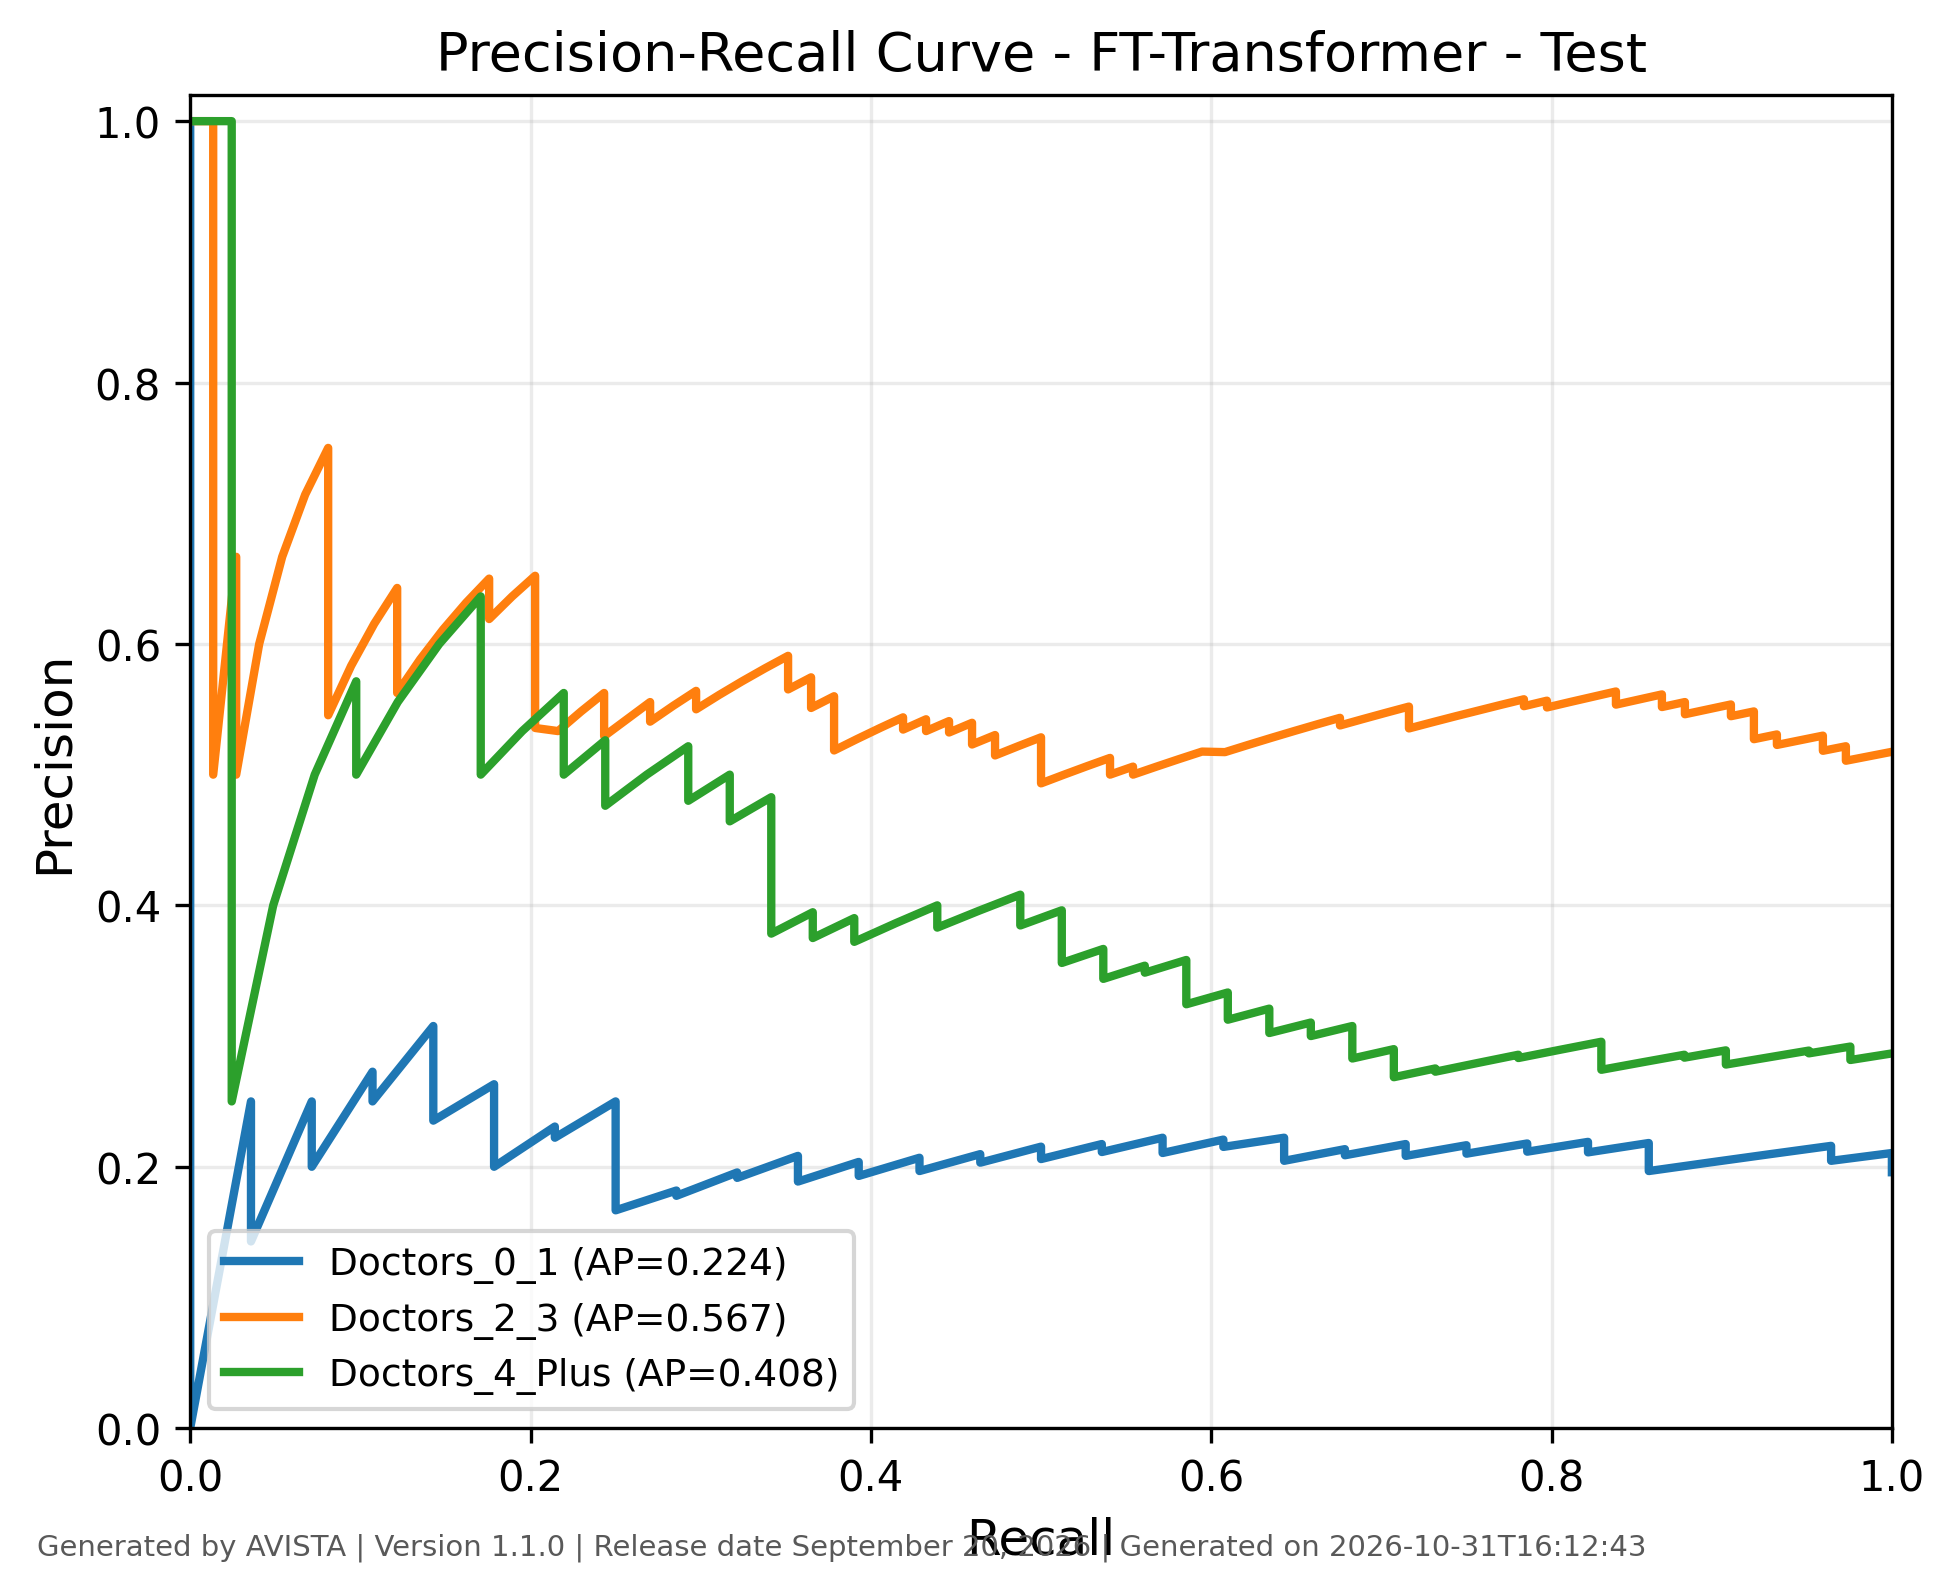

Values plotted in this chart, from the file beside it:
class, recall, precision, threshold, average_precision, generated_by, version, generated_on
Doctors_0_1, 1.0, 0.1958, 0.0272, 0.2239, AVISTA, 1.1.0, 2026-10-31T16:12:44
Doctors_0_1, 1.0, 0.1972, 0.02747, 0.2239, AVISTA, 1.1.0, 2026-10-31T16:12:44
Doctors_0_1, 1.0, 0.1986, 0.02761, 0.2239, AVISTA, 1.1.0, 2026-10-31T16:12:44
Doctors_0_1, 1.0, 0.2, 0.0281, 0.2239, AVISTA, 1.1.0, 2026-10-31T16:12:44
Doctors_0_1, 1.0, 0.2014, 0.02855, 0.2239, AVISTA, 1.1.0, 2026-10-31T16:12:44
Doctors_0_1, 1.0, 0.2029, 0.02862, 0.2239, AVISTA, 1.1.0, 2026-10-31T16:12:44
Doctors_0_1, 1.0, 0.2044, 0.03059, 0.2239, AVISTA, 1.1.0, 2026-10-31T16:12:44
Doctors_0_1, 1.0, 0.2059, 0.03152, 0.2239, AVISTA, 1.1.0, 2026-10-31T16:12:44
Doctors_0_1, 1.0, 0.2074, 0.03253, 0.2239, AVISTA, 1.1.0, 2026-10-31T16:12:44
Doctors_0_1, 1.0, 0.209, 0.03298, 0.2239, AVISTA, 1.1.0, 2026-10-31T16:12:44
Doctors_0_1, 1.0, 0.2105, 0.03316, 0.2239, AVISTA, 1.1.0, 2026-10-31T16:12:44
Doctors_0_1, 0.9643, 0.2045, 0.03392, 0.2239, AVISTA, 1.1.0, 2026-10-31T16:12:44
Doctors_0_1, 0.9643, 0.2061, 0.036, 0.2239, AVISTA, 1.1.0, 2026-10-31T16:12:44
Doctors_0_1, 0.9643, 0.2077, 0.03619, 0.2239, AVISTA, 1.1.0, 2026-10-31T16:12:44
Doctors_0_1, 0.9643, 0.2093, 0.03669, 0.2239, AVISTA, 1.1.0, 2026-10-31T16:12:44
Doctors_0_1, 0.9643, 0.2109, 0.03677, 0.2239, AVISTA, 1.1.0, 2026-10-31T16:12:44
Doctors_0_1, 0.9643, 0.2126, 0.0382, 0.2239, AVISTA, 1.1.0, 2026-10-31T16:12:44
Doctors_0_1, 0.9643, 0.2143, 0.03893, 0.2239, AVISTA, 1.1.0, 2026-10-31T16:12:44
Doctors_0_1, 0.9643, 0.216, 0.03899, 0.2239, AVISTA, 1.1.0, 2026-10-31T16:12:44
Doctors_0_1, 0.9286, 0.2097, 0.04047, 0.2239, AVISTA, 1.1.0, 2026-10-31T16:12:44
Doctors_0_1, 0.8929, 0.2033, 0.04267, 0.2239, AVISTA, 1.1.0, 2026-10-31T16:12:44
Doctors_0_1, 0.8571, 0.1967, 0.04491, 0.2239, AVISTA, 1.1.0, 2026-10-31T16:12:44
Doctors_0_1, 0.8571, 0.1983, 0.04501, 0.2239, AVISTA, 1.1.0, 2026-10-31T16:12:44
Doctors_0_1, 0.8571, 0.2, 0.04508, 0.2239, AVISTA, 1.1.0, 2026-10-31T16:12:44
Doctors_0_1, 0.8571, 0.2017, 0.04677, 0.2239, AVISTA, 1.1.0, 2026-10-31T16:12:44
Doctors_0_1, 0.8571, 0.2034, 0.04754, 0.2239, AVISTA, 1.1.0, 2026-10-31T16:12:44
Doctors_0_1, 0.8571, 0.2051, 0.04847, 0.2239, AVISTA, 1.1.0, 2026-10-31T16:12:44
Doctors_0_1, 0.8571, 0.2069, 0.05435, 0.2239, AVISTA, 1.1.0, 2026-10-31T16:12:44
Doctors_0_1, 0.8571, 0.2087, 0.05791, 0.2239, AVISTA, 1.1.0, 2026-10-31T16:12:44
Doctors_0_1, 0.8571, 0.2105, 0.06096, 0.2239, AVISTA, 1.1.0, 2026-10-31T16:12:44
Doctors_0_1, 0.8571, 0.2124, 0.06906, 0.2239, AVISTA, 1.1.0, 2026-10-31T16:12:44
Doctors_0_1, 0.8571, 0.2143, 0.07534, 0.2239, AVISTA, 1.1.0, 2026-10-31T16:12:44
Doctors_0_1, 0.8571, 0.2162, 0.07823, 0.2239, AVISTA, 1.1.0, 2026-10-31T16:12:44
Doctors_0_1, 0.8571, 0.2182, 0.08135, 0.2239, AVISTA, 1.1.0, 2026-10-31T16:12:44
Doctors_0_1, 0.8214, 0.211, 0.08692, 0.2239, AVISTA, 1.1.0, 2026-10-31T16:12:44
Doctors_0_1, 0.8214, 0.213, 0.08993, 0.2239, AVISTA, 1.1.0, 2026-10-31T16:12:44
Doctors_0_1, 0.8214, 0.215, 0.1103, 0.2239, AVISTA, 1.1.0, 2026-10-31T16:12:44
Doctors_0_1, 0.8214, 0.217, 0.1132, 0.2239, AVISTA, 1.1.0, 2026-10-31T16:12:44
Doctors_0_1, 0.8214, 0.219, 0.1214, 0.2239, AVISTA, 1.1.0, 2026-10-31T16:12:44
Doctors_0_1, 0.7857, 0.2115, 0.1259, 0.2239, AVISTA, 1.1.0, 2026-10-31T16:12:44
Doctors_0_1, 0.7857, 0.2136, 0.1373, 0.2239, AVISTA, 1.1.0, 2026-10-31T16:12:44
Doctors_0_1, 0.7857, 0.2157, 0.1443, 0.2239, AVISTA, 1.1.0, 2026-10-31T16:12:44
Doctors_0_1, 0.7857, 0.2178, 0.1502, 0.2239, AVISTA, 1.1.0, 2026-10-31T16:12:44
Doctors_0_1, 0.75, 0.21, 0.1503, 0.2239, AVISTA, 1.1.0, 2026-10-31T16:12:44
Doctors_0_1, 0.75, 0.2121, 0.151, 0.2239, AVISTA, 1.1.0, 2026-10-31T16:12:44
Doctors_0_1, 0.75, 0.2143, 0.1531, 0.2239, AVISTA, 1.1.0, 2026-10-31T16:12:44
Doctors_0_1, 0.75, 0.2165, 0.1537, 0.2239, AVISTA, 1.1.0, 2026-10-31T16:12:44
Doctors_0_1, 0.7143, 0.2083, 0.1554, 0.2239, AVISTA, 1.1.0, 2026-10-31T16:12:44
Doctors_0_1, 0.7143, 0.2105, 0.1597, 0.2239, AVISTA, 1.1.0, 2026-10-31T16:12:44
Doctors_0_1, 0.7143, 0.2128, 0.1614, 0.2239, AVISTA, 1.1.0, 2026-10-31T16:12:44
Doctors_0_1, 0.7143, 0.2151, 0.1625, 0.2239, AVISTA, 1.1.0, 2026-10-31T16:12:44
Doctors_0_1, 0.7143, 0.2174, 0.1646, 0.2239, AVISTA, 1.1.0, 2026-10-31T16:12:44
Doctors_0_1, 0.6786, 0.2088, 0.1664, 0.2239, AVISTA, 1.1.0, 2026-10-31T16:12:44
Doctors_0_1, 0.6786, 0.2111, 0.1756, 0.2239, AVISTA, 1.1.0, 2026-10-31T16:12:44
Doctors_0_1, 0.6786, 0.2135, 0.1799, 0.2239, AVISTA, 1.1.0, 2026-10-31T16:12:44
Doctors_0_1, 0.6429, 0.2045, 0.1877, 0.2239, AVISTA, 1.1.0, 2026-10-31T16:12:44
Doctors_0_1, 0.6429, 0.2069, 0.1888, 0.2239, AVISTA, 1.1.0, 2026-10-31T16:12:44
Doctors_0_1, 0.6429, 0.2093, 0.2079, 0.2239, AVISTA, 1.1.0, 2026-10-31T16:12:44
Doctors_0_1, 0.6429, 0.2118, 0.2275, 0.2239, AVISTA, 1.1.0, 2026-10-31T16:12:44
Doctors_0_1, 0.6429, 0.2143, 0.2409, 0.2239, AVISTA, 1.1.0, 2026-10-31T16:12:44
... 360 more rows
